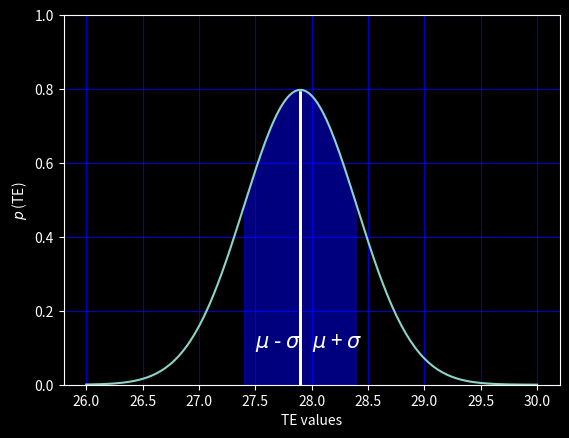

Write the Python code that produced this figure.
from matplotlib import pyplot as plt
import numpy as np
from scipy.stats import norm

plt.style.use('dark_background') # задаем стииль окна
fig, ax = plt.subplots() # фигура для отрисовки графика

x_min, x_max = 26, 30 # задаем диапозон случайной величины 
mean = 27.9 # мат. ожидание 
stdev = 0.5   # стандартное отклонение

n = 200 # количестов элементов в linspace (массиве)
x = np.linspace(x_min, x_max, n)  # последовательность чисел в заданном интервале 
ax.set_ylim(bottom=0) # задаем начало оси y от 0
ax.grid(alpha=0.8,color='b') # добавляем сетку с прозрачностью 0.8 и задаем цвет
ax.vlines(x=mean, ymin=0, ymax=0.795, linewidths=2.0) # отрисовка линии по координатам x, y и верхней границе
ax.set_ylabel(r'$p$ (TE)') # называем ось y
ax.set_xlabel('TE values') # называем ось x
ax.vlines(x=mean, ymin=0, ymax=0.795, linewidths=2.0) # отрисовка линии по координатам x, y и верхней границе

mu_subtract_stdev = mean - stdev # начальная координата заливки
mu_plus_stdev = mean + stdev     # конечная координата заливки
px=np.arange(mu_subtract_stdev, mu_plus_stdev, 0.01)  # диапозон чисел для заливки с шагом 0.01
ax.fill_between(px, norm.pdf(px, loc=mean, scale=stdev), alpha=0.5, color='blue')   # функция для заливки
ax.text(27.5, 0.1, r'$\mu $ - $\sigma$', fontsize=15, color='w') # добавляем обозначения на график
ax.text(28, 0.1,r'$\mu $ + $\sigma$', fontsize=15, color='w')
ax.plot(x, norm.pdf(x, loc=mean, scale=stdev)) # рисуем график 
plt.show() # метод для показа графика, без него никак